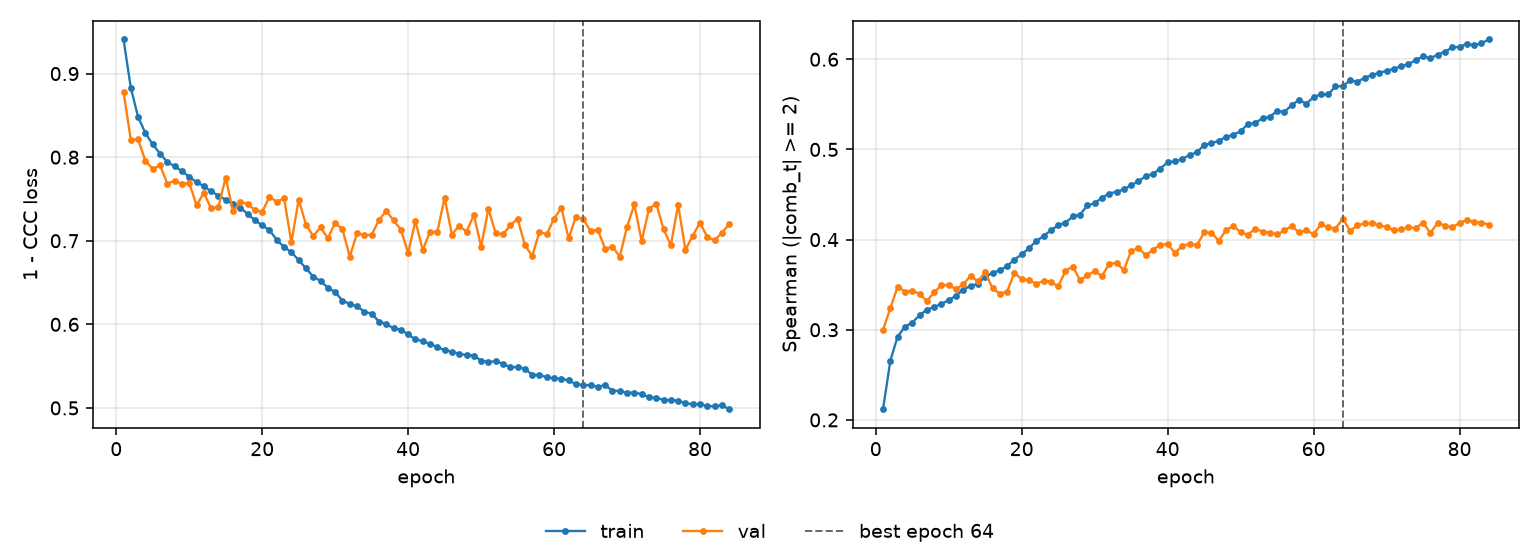

The file beside this chart, header and first rows:
epoch, tr_loss, vl_loss, tr_sp, vl_sp, is_best
1, 0.9408, 0.8781, 0.2119, 0.2999, False
2, 0.8828, 0.8206, 0.2657, 0.324, False
3, 0.8478, 0.8212, 0.2924, 0.3476, False
4, 0.8288, 0.7955, 0.3034, 0.3424, False
5, 0.8152, 0.786, 0.3079, 0.3433, False
6, 0.8043, 0.7905, 0.3161, 0.3398, False
7, 0.7942, 0.7682, 0.3221, 0.3318, False
8, 0.789, 0.7721, 0.3253, 0.3417, False
9, 0.7833, 0.7678, 0.3285, 0.3492, False
10, 0.7765, 0.7695, 0.3328, 0.3501, False
11, 0.7702, 0.7425, 0.3377, 0.3449, False
12, 0.7654, 0.7572, 0.3446, 0.3505, False
13, 0.7591, 0.7388, 0.3487, 0.3599, False
14, 0.7541, 0.7405, 0.3507, 0.3536, False
15, 0.749, 0.7755, 0.3588, 0.3639, False
16, 0.7437, 0.7353, 0.3631, 0.3459, False
17, 0.7396, 0.7462, 0.3659, 0.3402, False
18, 0.7321, 0.7442, 0.3705, 0.3421, False
19, 0.7246, 0.7367, 0.3779, 0.3635, False
20, 0.7184, 0.7345, 0.3835, 0.3559, False
21, 0.7127, 0.7527, 0.3906, 0.3553, False
22, 0.701, 0.7466, 0.3984, 0.3508, False
23, 0.6925, 0.7508, 0.404, 0.3543, False
24, 0.6863, 0.698, 0.4102, 0.3534, False
25, 0.6769, 0.7493, 0.416, 0.3481, False
26, 0.667, 0.7192, 0.4187, 0.3652, False
27, 0.657, 0.7056, 0.4256, 0.3701, False
28, 0.652, 0.7161, 0.4277, 0.3549, False
29, 0.6437, 0.703, 0.4379, 0.3604, False
30, 0.6386, 0.7215, 0.4402, 0.365, False
31, 0.6284, 0.7138, 0.4465, 0.3596, False
32, 0.6244, 0.681, 0.4511, 0.373, False
33, 0.6216, 0.709, 0.4531, 0.3742, False
34, 0.615, 0.7065, 0.4557, 0.366, False
35, 0.6128, 0.7071, 0.4604, 0.3876, False
36, 0.6033, 0.7248, 0.4645, 0.3906, False
37, 0.6005, 0.7357, 0.4705, 0.3827, False
38, 0.5953, 0.7243, 0.4729, 0.3888, False
39, 0.5935, 0.7133, 0.4788, 0.3942, False
40, 0.5881, 0.6857, 0.4857, 0.395, False
41, 0.5819, 0.7234, 0.4866, 0.3852, False
42, 0.5799, 0.689, 0.4893, 0.3927, False
43, 0.5765, 0.7106, 0.4938, 0.3955, False
44, 0.573, 0.7106, 0.4968, 0.3937, False
45, 0.5689, 0.7514, 0.5049, 0.4079, False
46, 0.5672, 0.7074, 0.5069, 0.4078, False
47, 0.5649, 0.7181, 0.5096, 0.3985, False
48, 0.5631, 0.7108, 0.5139, 0.4105, False
49, 0.5627, 0.7309, 0.5164, 0.4151, False
50, 0.5565, 0.693, 0.52, 0.4082, False
51, 0.5551, 0.738, 0.5282, 0.4053, False
52, 0.5557, 0.709, 0.5294, 0.4122, False
53, 0.5528, 0.7077, 0.5345, 0.4088, False
54, 0.5485, 0.7184, 0.5362, 0.4078, False
55, 0.549, 0.7265, 0.5427, 0.4057, False
56, 0.5469, 0.6947, 0.5416, 0.4101, False
57, 0.5396, 0.6818, 0.5492, 0.415, False
58, 0.5395, 0.7107, 0.5549, 0.4079, False
59, 0.5366, 0.7077, 0.5508, 0.4102, False
60, 0.5355, 0.7266, 0.5579, 0.4061, False
... 24 more rows
